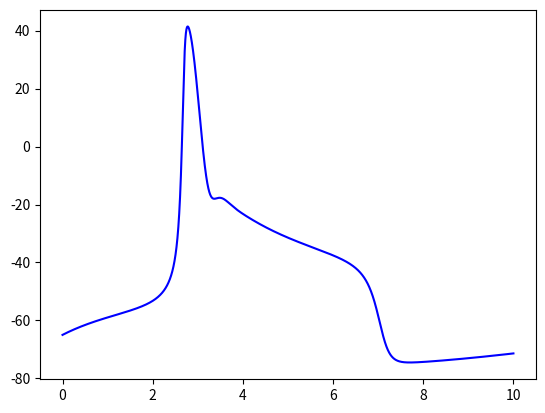

The matplotlib source for this figure:
#!/usr/bin/env python
# coding: utf-8

# In[2]:


import math
import numpy as np
import matplotlib.pyplot as plt

# 平衡状態にする
t=0.0 # t has ms scale.
dt=0.01 # t has ms scale.
endTime=50.0 # t has ms scale.
steps=endTime/dt
v = -65 
I_app = 0#怪しい
V_Na = 50
V_K = -77
V_L = -54.387
g_Na = 120
g_K = 36
g_L = 0.3
C_m = 1.0 #uF/cm^2
m = 0.05
n = 0.6
h = 0.32
for step in range(int(steps)):
    t += dt #時間をすすめる
    a_m = 0.1*(v+40.0)/(1.0 - math.exp(-(v+40.0) / 10.0))
    b_m = 4.0*math.exp(-(v+65.0) / 18.0)
    a_h = 0.07*math.exp(-(v+65.0) / 20.0)
    b_h = 1.0/(1.0 + math.exp(-(v+35.0) / 10.0))
    a_n = 0.01*(v+55.0)/(1.0 - math.exp(-(v+55.0) / 10.0))
    b_n = 0.125*math.exp(-(v+65) / 80.0)
    I_Na = (m**3)*h*g_Na*(v-V_Na)
    I_K = (n**4)*g_K*(v-V_K)
    I_L = g_L*(v-V_L)
    dv_dt = (-I_L-I_K-I_Na+I_app)/C_m
    v += dv_dt * dt
    dm_dt = a_m*(1-m) - b_m*m
    m += dm_dt * dt
    dn_dt = a_n*(1-n) - b_n*n
    n += dn_dt * dt
    dh_dt = a_h*(1-h) - b_h*h
    h += dh_dt * dt

# 実際の計算
t=0.0 # t has ms scale.
dt=0.0005 # t has ms scale.
endTime=10.0 # t has ms scale.
steps=endTime/dt
t2_array=np.arange(0,endTime,dt)
v2_array=np.array([])
I_app = 10#怪しい
for step in range(int(steps)):
    t += dt #時間をすすめる
    a_m = 0.1*(v+40.0)/(1.0 - math.exp(-(v+40.0) / 10.0))
    b_m = 4.0*math.exp(-(v+65.0) / 18.0)
    a_h = 0.07*math.exp(-(v+65.0) / 20.0)
    b_h = 1.0/(1.0 + math.exp(-(v+35.0) / 10.0))
    a_n = 0.01*(v+55.0)/(1.0 - math.exp(-(v+55.0) / 10.0))
    b_n = 0.125*math.exp(-(v+65) / 80.0)
    I_Na = (m**3)*h*g_Na*(v-V_Na)
    K=1
    I_Na = 1+K*(3*m*(1-m)/(1-(3*m*(1-m))))*(m**3)*h*g_Na*(v-V_Na)
    I_K = (n**4)*g_K*(v-V_K)
    I_L = g_L*(v-V_L)
    dv_dt = (-I_L-I_K-I_Na+I_app)/C_m
    v += dv_dt * dt
    dm_dt = a_m*(1-m) - b_m*m
    m += dm_dt * dt
    dn_dt = a_n*(1-n) - b_n*n
    n += dn_dt * dt
    dh_dt = a_h*(1-h) - b_h*h
    h += dh_dt * dt
    v2_array=np.append(v2_array,v)
    
plt.plot(t2_array,v2_array,c='b')
plt.show()


# In[ ]:




